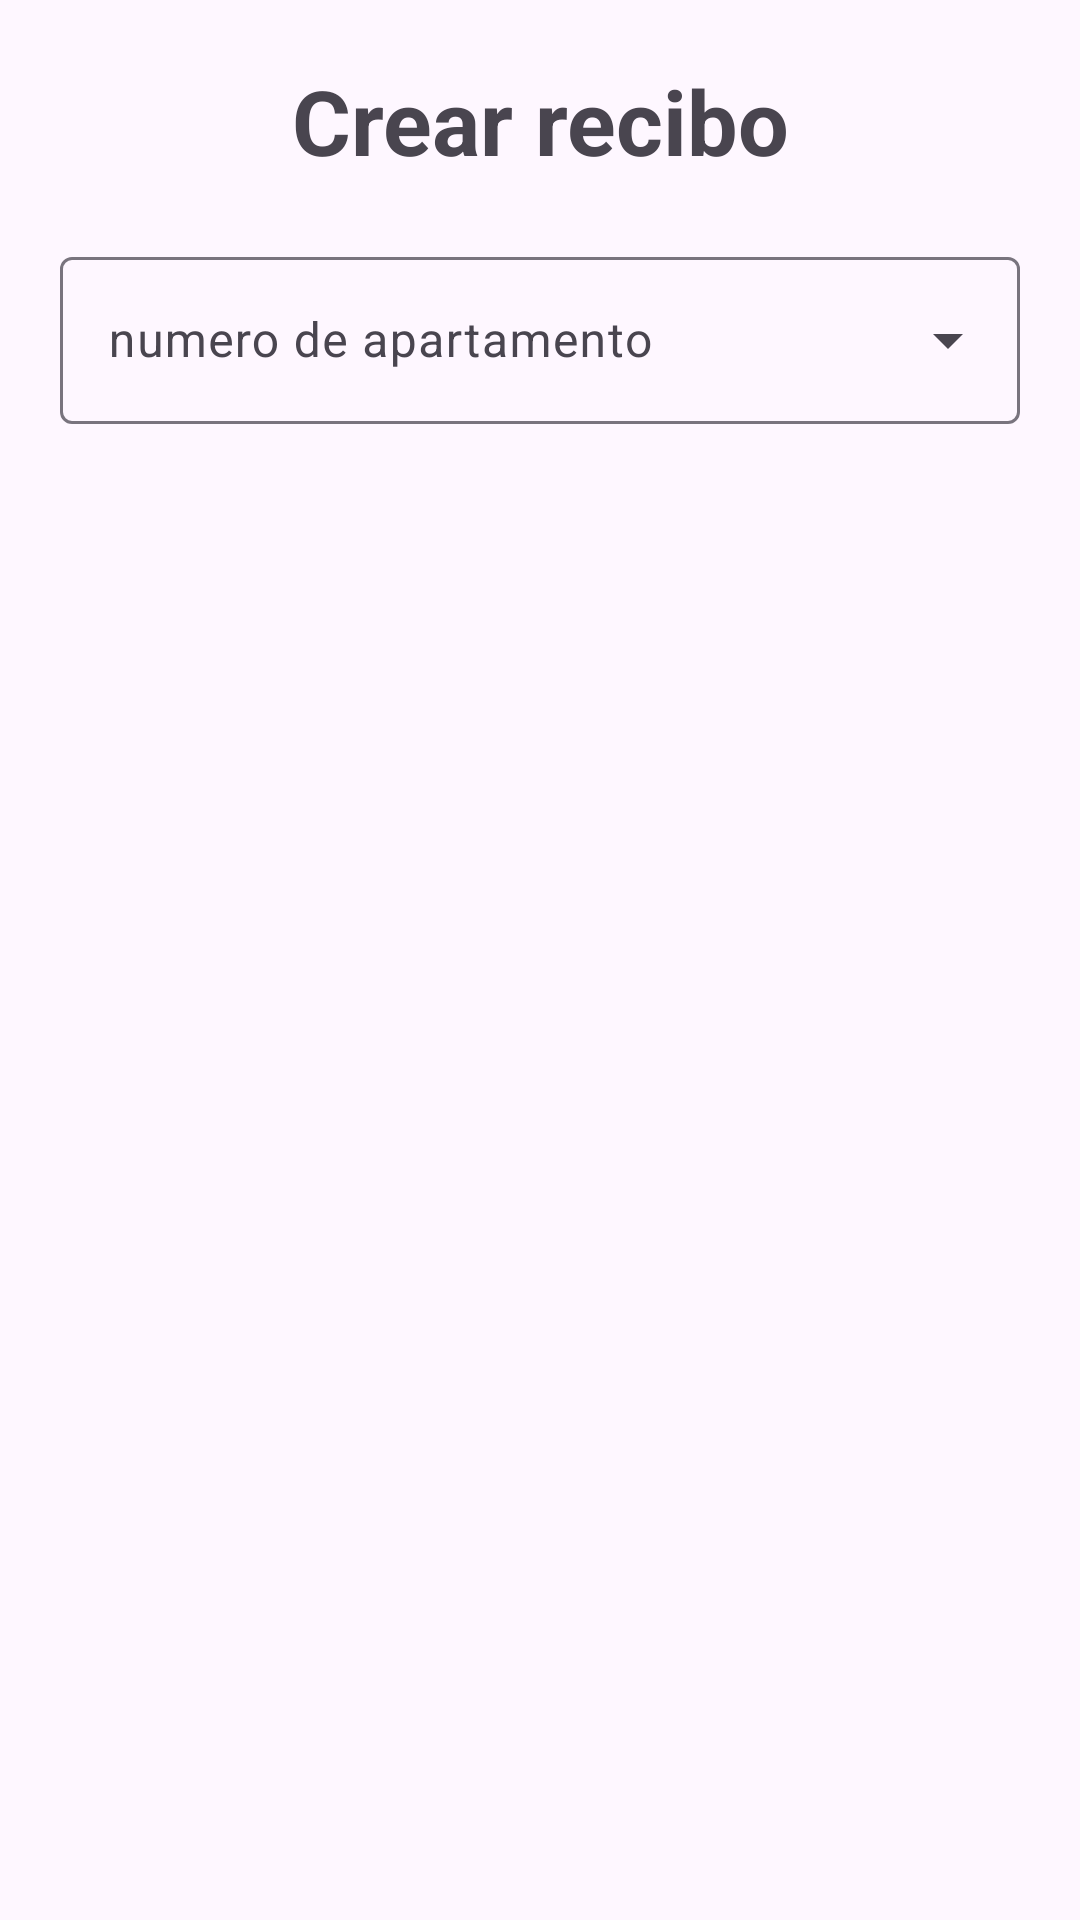

Produce the Android XML layout that renders to this screen, including the resource entries it uses.
<!-- AndroidManifest.xml: application theme Theme.PHPrestigeA -->
<!-- res/layout/fragment_crear.xml -->
<?xml version="1.0" encoding="utf-8"?>
<androidx.appcompat.widget.LinearLayoutCompat
    android:layout_width="match_parent"
    android:layout_height="match_parent"
    android:orientation="vertical"
    xmlns:android="http://schemas.android.com/apk/res/android"
    xmlns:tools="http://schemas.android.com/tools"
    tools:context=".FragmentCrear">

    <TextView
        android:text="Crear recibo"
        android:layout_width="match_parent"
        android:layout_height="wrap_content"
        android:textSize="30sp"
        android:textStyle="bold"
        android:gravity="center"
        android:layout_marginTop="20dp"
        />
    <com.google.android.material.textfield.TextInputLayout
        style="@style/Widget.Material3.TextInputLayout.OutlinedBox.ExposedDropdownMenu"
        android:layout_width="match_parent"
        android:layout_height="wrap_content"
        android:layout_marginTop="20dp"
        android:layout_marginLeft="20dp"
        android:layout_marginRight="20dp"

        >
        <AutoCompleteTextView
            android:id="@+id/actvApt"
            android:layout_width="match_parent"
            android:layout_height="wrap_content"
            android:inputType="none"
            android:hint="numero de apartamento"/>

    </com.google.android.material.textfield.TextInputLayout>


</androidx.appcompat.widget.LinearLayoutCompat>
<!-- resources referenced by this layout -->
<resources>
  <style name="Theme.PHPrestigeA" parent="Base.Theme.PHPrestigeA" />
  <style name="Base.Theme.PHPrestigeA" parent="Theme.Material3.DayNight.NoActionBar">
          
          
      </style>
</resources>
